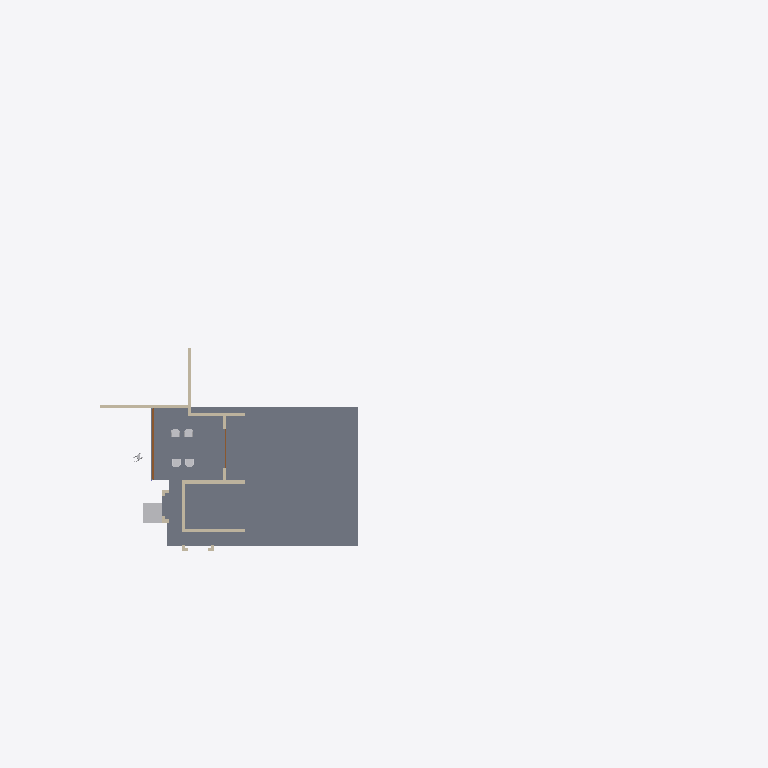
Plan cut of the same IFC building model at storey 'My Storey' (level 0.00 m, cut at 1.40 m), seen from above with north up, elements coloured by IFC class: 8 walls (beige), 6 other elements (light grey), 2 doors (brown), 1 slab (grey). Cut surfaces are drawn darker.
Extent 55.4 m × 26.0 m × 7.6 m (x, y, z). Storeys (1): My Storey at 0.00 m. Elements (48): 25 IfcWall, 7 IfcGeographicElement, 5 IfcSlab, 4 IfcFurniture, 2 IfcBuildingElementProxy, 2 IfcDoor, 1 IfcBeam, 1 IfcColumn, 1 IfcRoof.

HEADER;
FILE_DESCRIPTION(('ViewDefinition[DesignTransferView]'),'2;1');
FILE_NAME('Haroon.ifc','2026-09-18T19:22:20+05:30',(''),(''),'IfcOpenShell 0.8.5','Bonsai 0.8.5','Nobody');
FILE_SCHEMA(('IFC4X3'));
ENDSEC;
DATA;
#1=IFCPROJECT('3Nc$W10oX39R9nokYWVXQQ',$,'My Project',$,$,$,$,(#10,#22),#5);
#27=IFCSITE('18E0QpV1vAqhpxqK4cBvm$',$,'My Site',$,$,#50,$,$,$,$,$,$,$,$);
#33=IFCBUILDING('39LUp5juL5SBeUfotbM0rp',$,'My Building',$,$,#56,$,$,$,$,$,$);
#39=IFCBUILDINGSTOREY('1eJWHZHV9FMAU2qxsD42Cb',$,'My Storey',$,$,#62,$,$,$,$);
#5281=IFCSLAB('3o6ScKJL91VevtMnR2ZcPa',$,'Slab',$,$,#5311,#5296,$,$);
#6311=IFCBUILDINGELEMENTPROXY('1kpDxnGGH6BPRdB2blRB0w',$,'LIFT',$,$,#23825,#6312,$,.COMPLEX.);
#9701=IFCWALL('1VHn9$y9PAPB3_K66AQzeJ',$,'Wall',$,$,#9743,#9712,$,$);
#5059=IFCWALL('2nClytvRD8QgoU2F3BgpRS',$,'Wall',$,$,#5371,#5065,$,$);
#5214=IFCWALL('2axFwd6CTDl969O2gzLeku',$,'Wall',$,$,#5765,#5225,$,$);
#5102=IFCWALL('3a1ldmCrnFQ949w5BWdu2a',$,'Wall',$,$,#5401,#5113,$,$);
#5152=IFCWALL('2fXTIEK692nACG_k$S_bK7',$,'Wall',$,$,#5760,#5163,$,$);
#4924=IFCWALL('2g5QwPxf1C2O48vwK8BgEm',$,'Wall',$,$,#5341,#4932,$,$);
#10341=IFCDOOR('1q8W5J7Yf5xOjgVtxXL86W',$,'Door',$,$,#10938,#10520,$,3.0,5.603030681610107,$,.DOUBLE_DOOR_SLIDING.,$);
#19071=IFCFURNITURE('0Y43zxaN12O888_61rK82J',$,'Furniture',$,$,#19779,#19084,$,$);
#19024=IFCFURNITURE('3VhyaLeUDAQRtcj0JSg3nx',$,'Furniture',$,$,#19070,#19037,$,$);
#18971=IFCFURNITURE('1MhpbCC4nFe9uL4L4gjUSZ',$,'Furniture',$,$,#19023,#18980,$,$);
#19045=IFCFURNITURE('3Qe38KgXLAwOi_t_JNYrvA',$,'Furniture',$,$,#19774,#19058,$,$);
#5618=IFCWALL('0HJadcb$X9Nu_rx7M_g_MI',$,'Wall',$,$,#5680,#5629,$,$);
#9881=IFCDOOR('0_z8KzbdnEOxNe$RyiDt_n',$,'Door',$,$,#10340,#9894,$,2.0999999046325684,3.0,$,.DOUBLE_DOOR_SLIDING.,$);
#5127=IFCWALL('3aP5VZPe9BMhLcyRJuWhW$',$,'Wall',$,$,#5617,#5138,$,$);
#23792=IFCBUILDINGELEMENTPROXY('3Vgjmx9jLFeP8kGuDbAbhM',$,'BuildingElementProxy',$,$,#23830,#23801,$,$);
ENDSEC;
